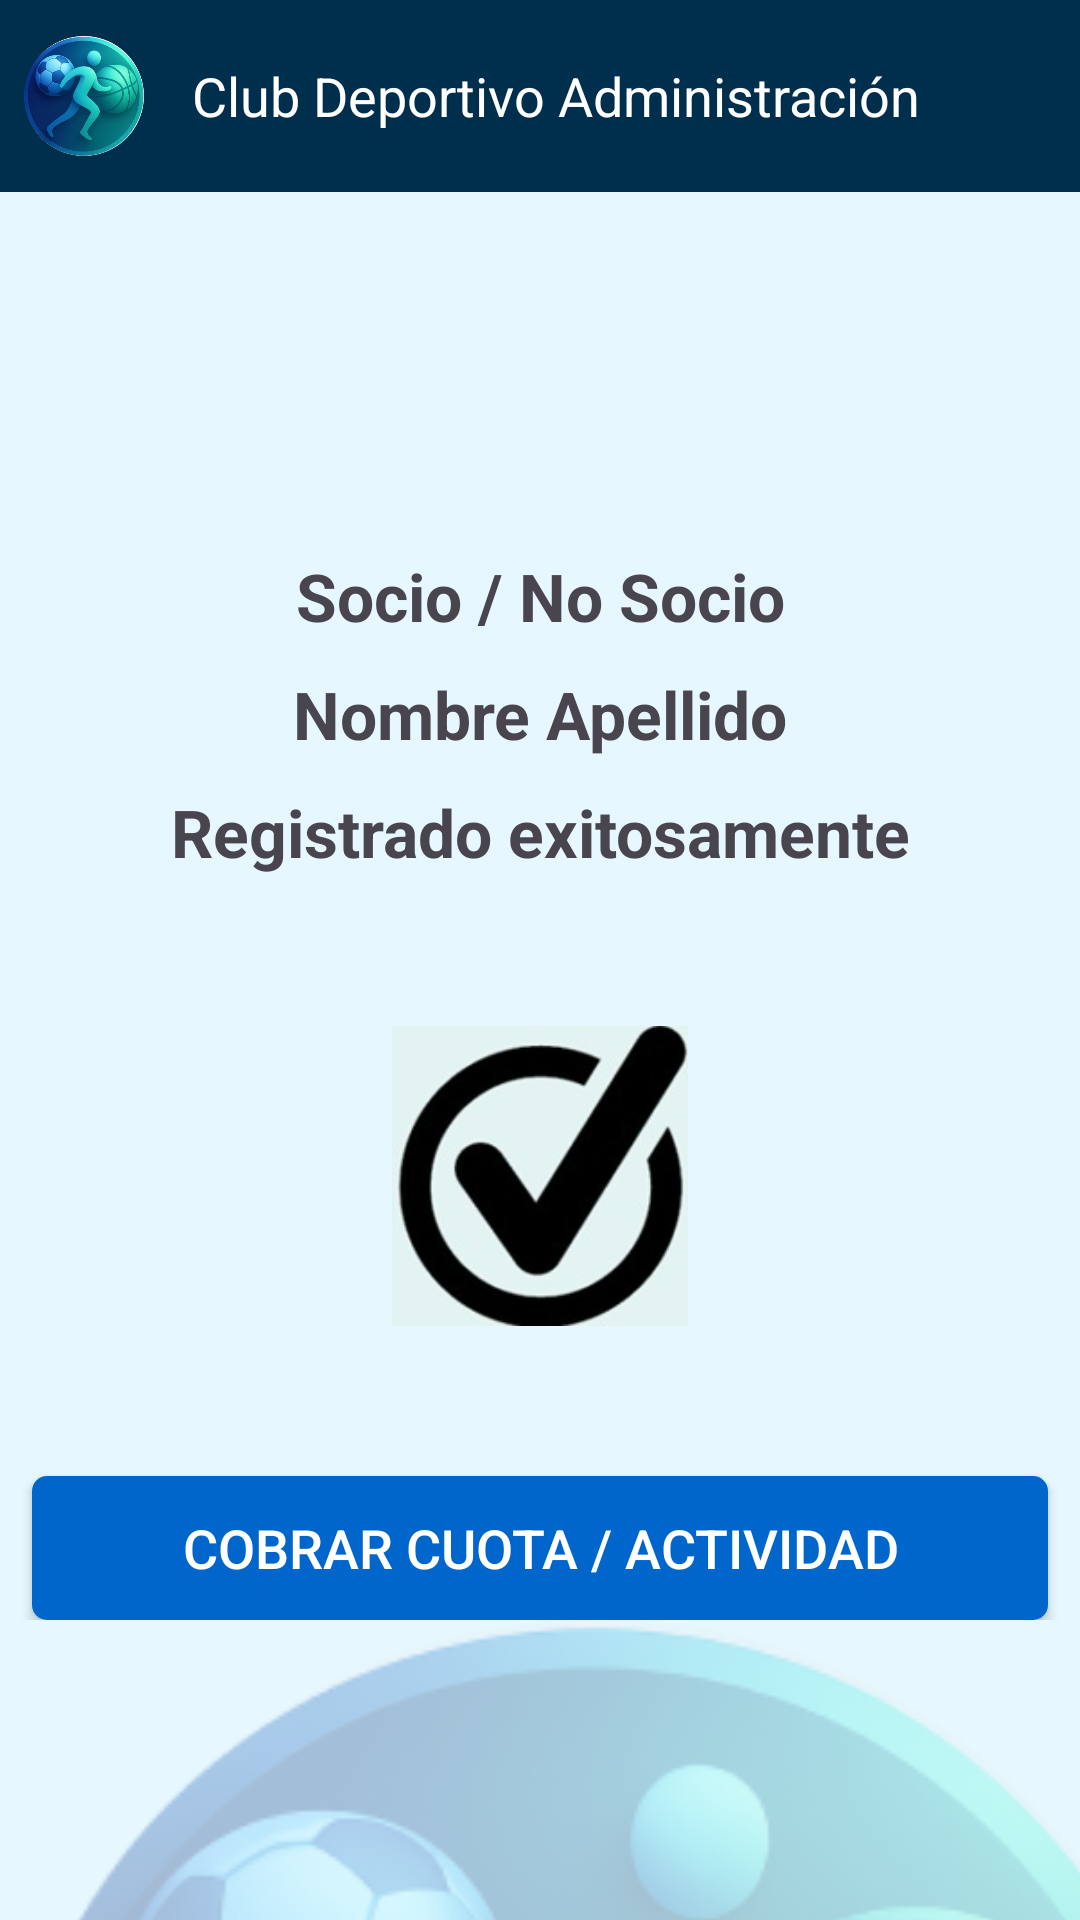

Here is an Android app screen rendered from its layout file. Give the layout XML and the strings, colors and styles it references.
<!-- AndroidManifest.xml: application theme Theme.ClubDeportivo -->
<!-- res/layout/activity_registro_exitoso.xml -->
<?xml version="1.0" encoding="utf-8"?>
<LinearLayout xmlns:android="http://schemas.android.com/apk/res/android"
    xmlns:app="http://schemas.android.com/apk/res-auto"
    xmlns:tools="http://schemas.android.com/tools"
    android:id="@+id/main"
    android:layout_width="match_parent"
    android:layout_height="match_parent"
    android:orientation="vertical"
    tools:context=".MenuPrincipal">

    
    <include
        android:id="@+id/toolbar_container"
        layout="@layout/toolbar_main">

    </include>
    <LinearLayout
        android:layout_width="match_parent"
        android:layout_height="wrap_content"
        android:background="#E6F7FF"
        android:orientation="vertical">

        <LinearLayout
            android:layout_width="match_parent"
            android:layout_height="wrap_content"
            android:orientation="vertical"
            android:paddingTop="20dp">

            
            <TextView
                android:id="@+id/registroSocioNosocio"
                android:layout_width="match_parent"
                android:layout_height="wrap_content"
                android:layout_marginTop="100sp"
                android:gravity="center"
                android:textSize="22sp"
                android:textStyle="bold"
                android:text="Socio / No Socio"/>

            <TextView
                android:id="@+id/registroNombreApellido"
                android:layout_width="match_parent"
                android:layout_height="wrap_content"
                android:gravity="center"
                android:padding="10dp"
                android:textSize="22sp"
                android:textStyle="bold"
                android:text="Nombre Apellido"/>

            <TextView
                android:id="@+id/registradoExitosamente"
                android:layout_width="match_parent"
                android:layout_height="wrap_content"
                android:layout_marginBottom="50sp"
                android:gravity="center"
                android:textSize="22sp"
                android:textStyle="bold"
                android:text="Registrado exitosamente"/>

            <ImageView
                android:layout_width="match_parent"
                android:layout_height="100sp"
                android:scaleType="fitCenter"
                android:src="@drawable/registrar_checked"
                android:layout_marginBottom="50dp"/>

            <androidx.appcompat.widget.AppCompatButton
                android:id="@+id/btn_cobrar"
                android:layout_width="wrap_content"
                android:layout_height="wrap_content"
                android:layout_gravity="center"
                android:text="Cobrar Cuota / Actividad"
                android:backgroundTint="@null"
                android:background="@drawable/btn_primario"
                android:textColor="#FFFFFF"
                android:paddingRight="50dp"
                android:paddingLeft="50dp"
                android:textSize="18sp"
                tools:ignore="InvalidId" />

        </LinearLayout>


            

        <LinearLayout
            android:layout_width="match_parent"
            android:layout_height="wrap_content">
                <FrameLayout
                    android:layout_width="match_parent"
                    android:layout_height="wrap_content">
                    <ImageView
                        android:layout_width="400dp"
                        android:layout_height="400dp"
                        android:alpha="0.3"
                        android:scaleType="fitEnd"
                        android:src="@drawable/logo"
                        app:layout_constraintBottom_toBottomOf="parent"
                        app:layout_constraintEnd_toEndOf="parent"
                        app:layout_constraintStart_toStartOf="parent"
                        app:layout_constraintTop_toBottomOf="@id/toolbar_container" />

                </FrameLayout>

        </LinearLayout>

    </LinearLayout>

</LinearLayout>
<!-- res/layout/toolbar_main.xml (included above) -->
<?xml version="1.0" encoding="utf-8"?>
<LinearLayout
    xmlns:android="http://schemas.android.com/apk/res/android"
    android:layout_width="match_parent"
    android:layout_height="?attr/actionBarSize"
    android:background="@color/club_primary_blue">


    <androidx.appcompat.widget.Toolbar
        android:id="@+id/main_toolbar"
        android:layout_width="match_parent"
        android:layout_height="match_parent"
        android:contentInsetStart="0dp"
        android:contentInsetLeft="0dp"
        android:theme="@style/ThemeOverlay.AppCompat.Dark.ActionBar">
        

        
        <ImageView
            android:layout_width="40dp"
            android:layout_height="40dp"
            android:layout_marginStart="8dp"
            android:contentDescription="Logo del club"
            android:src="@drawable/logo" />



        
        <TextView
            android:id="@+id/toolbar_title"
            android:layout_width="wrap_content"
            android:layout_height="wrap_content"
            android:layout_gravity="start"
            android:layout_marginStart="16dp"
            android:text="Club Deportivo Administración"
            android:textColor="@android:color/white"
            android:textSize="18sp" />

        
        <ImageButton
            android:id="@+id/toolbar_menu_button"
            android:layout_width="wrap_content"
            android:layout_height="wrap_content"
            android:layout_gravity="end"
            android:layout_marginEnd="16dp"
            android:background="?attr/selectableItemBackgroundBorderless"
            android:src="@drawable/menu_burger_24" />

    </androidx.appcompat.widget.Toolbar>

</LinearLayout>
<!-- resources referenced by this layout -->
<resources>
  <color name="club_primary_blue">#002E4D</color>
  <!-- drawable btn_primario (drawable) -->
  <shape xmlns:android="http://schemas.android.com/apk/res/android"
      android:shape="rectangle">
  
      <solid android:color="#0066CC" />
      <corners android:radius="5dp" />
  
  
  </shape>
  <!-- drawable logo: png bitmap (drawable, 159085 bytes) -->
  <!-- drawable registrar_checked: jpg bitmap (drawable, 9712 bytes) -->
  <style name="Theme.ClubDeportivo" parent="Base.Theme.ClubDeportivo" />
  <style name="Base.Theme.ClubDeportivo" parent="Theme.Material3.DayNight.NoActionBar">
          
          
      </style>
</resources>
